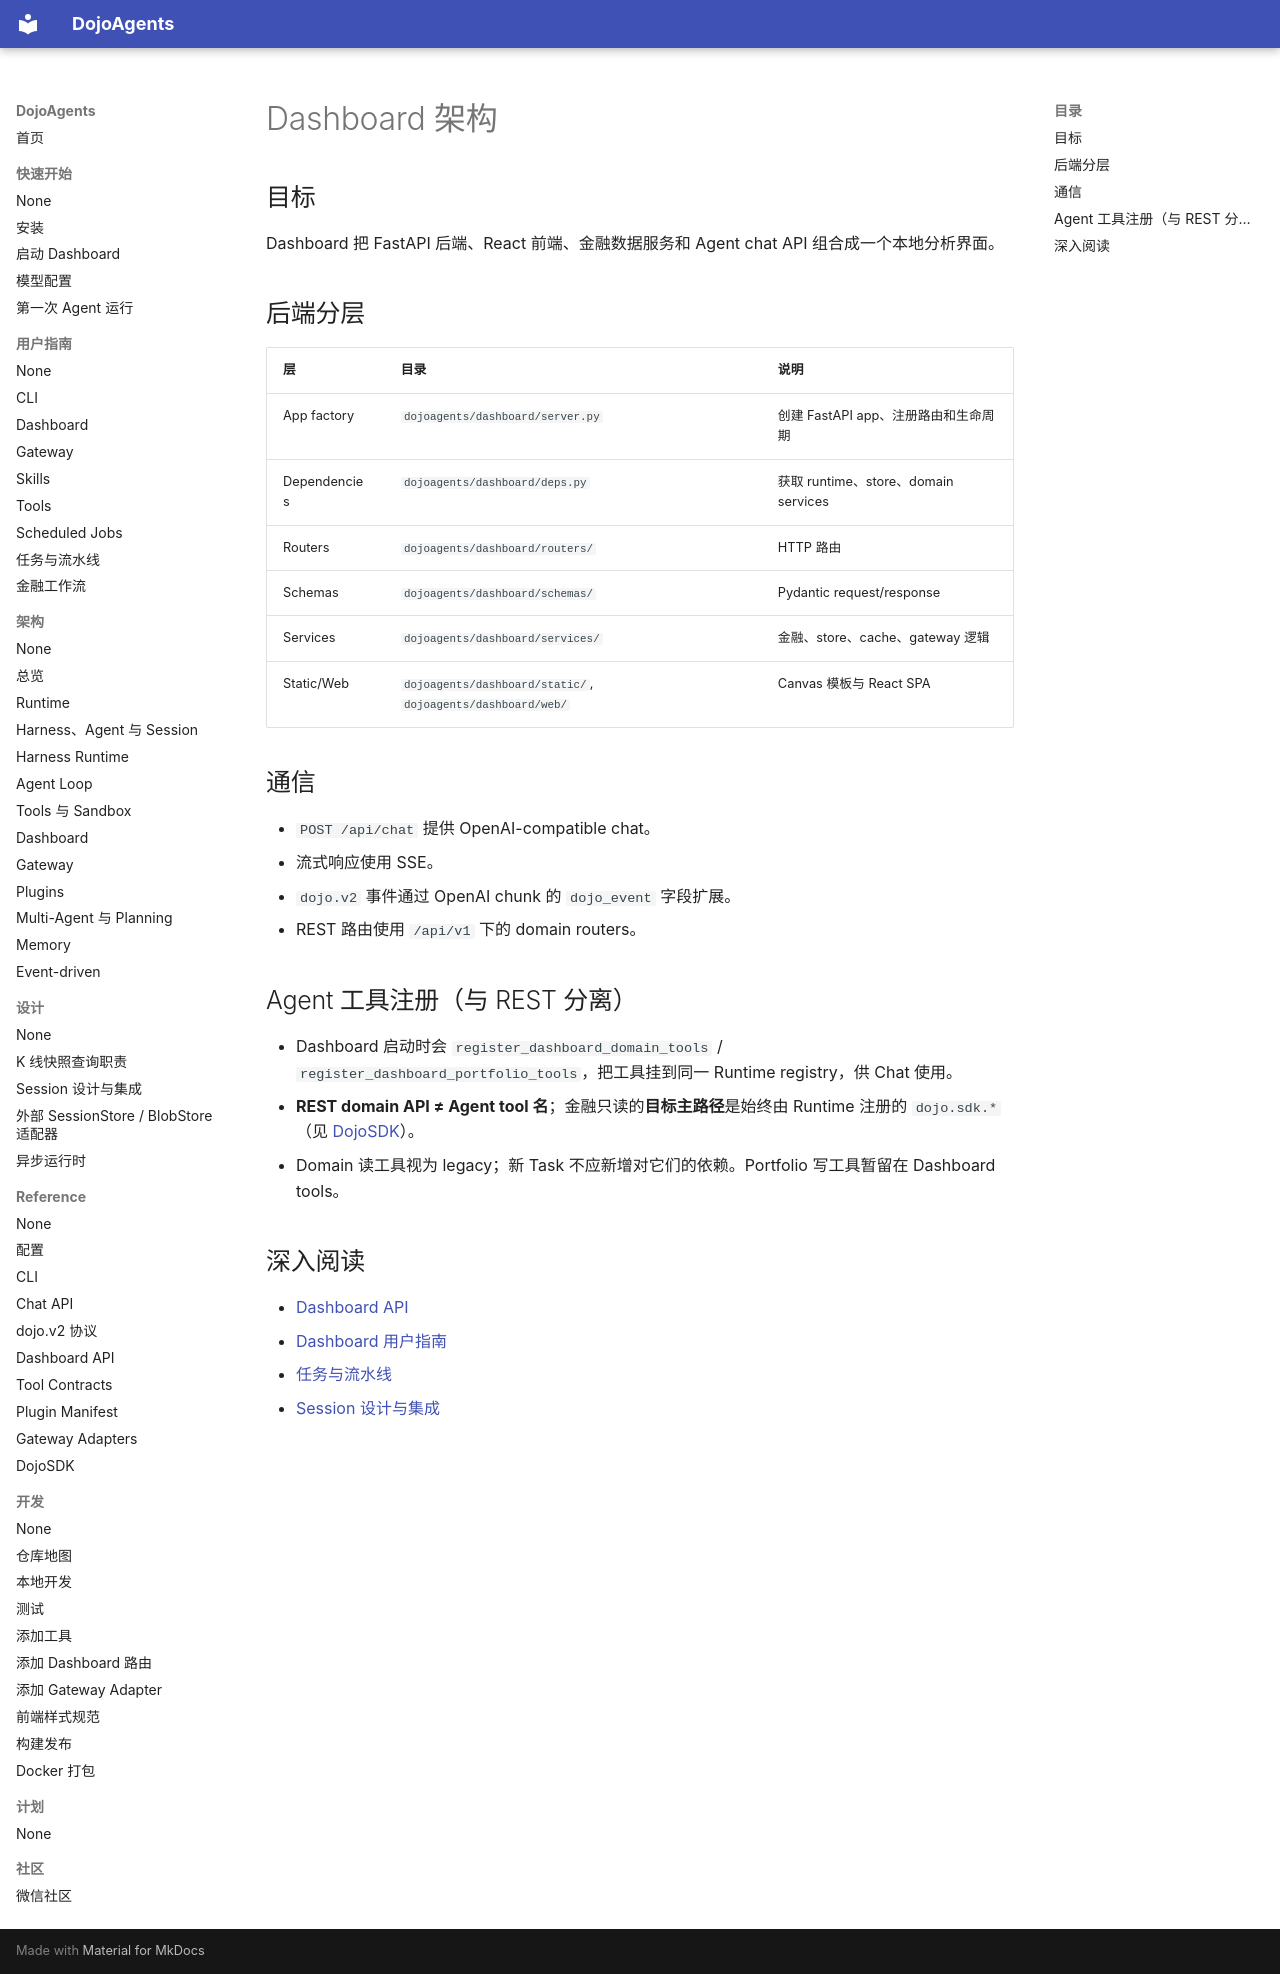

repository: 19220202mayuxuan/DojoAgents · page: zh/architecture/dashboard/index.html · generator: mkdocs

# Dashboard 架构

## 目标

Dashboard 把 FastAPI 后端、React 前端、金融数据服务和 Agent chat API 组合成一个本地分析界面。

## 后端分层

| 层 | 目录 | 说明 |
| --- | --- | --- |
| App factory | `dojoagents/dashboard/server.py` | 创建 FastAPI app、注册路由和生命周期 |
| Dependencies | `dojoagents/dashboard/deps.py` | 获取 runtime、store、domain services |
| Routers | `dojoagents/dashboard/routers/` | HTTP 路由 |
| Schemas | `dojoagents/dashboard/schemas/` | Pydantic request/response |
| Services | `dojoagents/dashboard/services/` | 金融、store、cache、gateway 逻辑 |
| Static/Web | `dojoagents/dashboard/static/`, `dojoagents/dashboard/web/` | Canvas 模板与 React SPA |

## 通信

- `POST /api/chat` 提供 OpenAI-compatible chat。
- 流式响应使用 SSE。
- `dojo.v2` 事件通过 OpenAI chunk 的 `dojo_event` 字段扩展。
- REST 路由使用 `/api/v1` 下的 domain routers。

## Agent 工具注册（与 REST 分离）

- Dashboard 启动时会 `register_dashboard_domain_tools` / `register_dashboard_portfolio_tools`，把工具挂到同一 Runtime registry，供 Chat 使用。
- **REST domain API ≠ Agent tool 名**；金融只读的**目标主路径**是始终由 Runtime 注册的 `dojo.sdk.*`（见 [DojoSDK](../reference/dojo-sdk.md)）。
- Domain 读工具视为 legacy；新 Task 不应新增对它们的依赖。Portfolio 写工具暂留在 Dashboard tools。

## 深入阅读

- [Dashboard API](../reference/dashboard-api.md)
- [Dashboard 用户指南](../user-guide/dashboard.md)
- [任务与流水线](../user-guide/tasks-and-pipelines.md)
- [Session 设计与集成](../design/session-history.md)
